Image classification data set "dataset" (Reiii07/RAIDAS-SistemCerdasCNN_KlasifikasiPenumpukanSampah on GitHub). Class labels (3): rendah, sedang, tinggi.

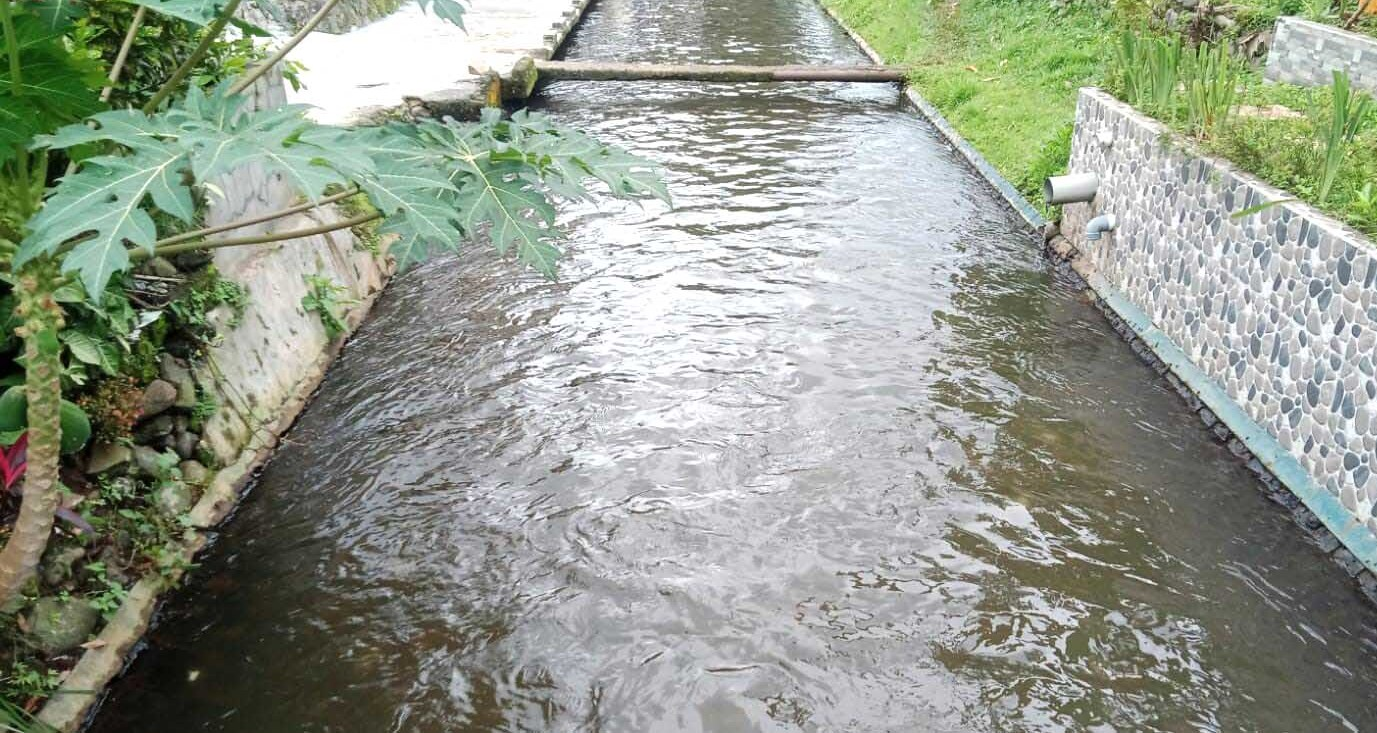
Label: rendah

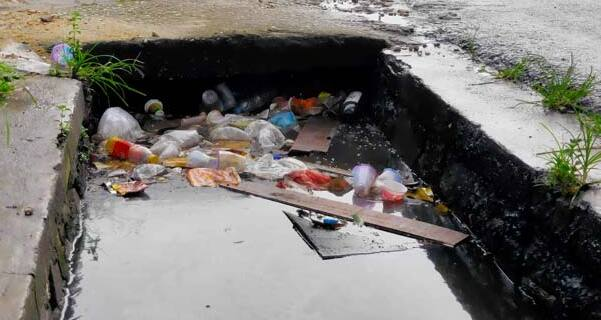
Label: sedang

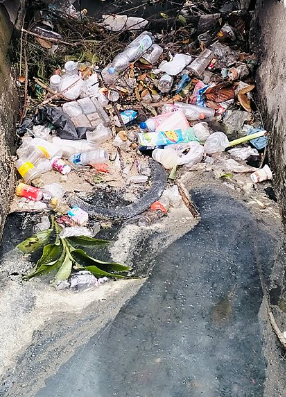
Label: tinggi

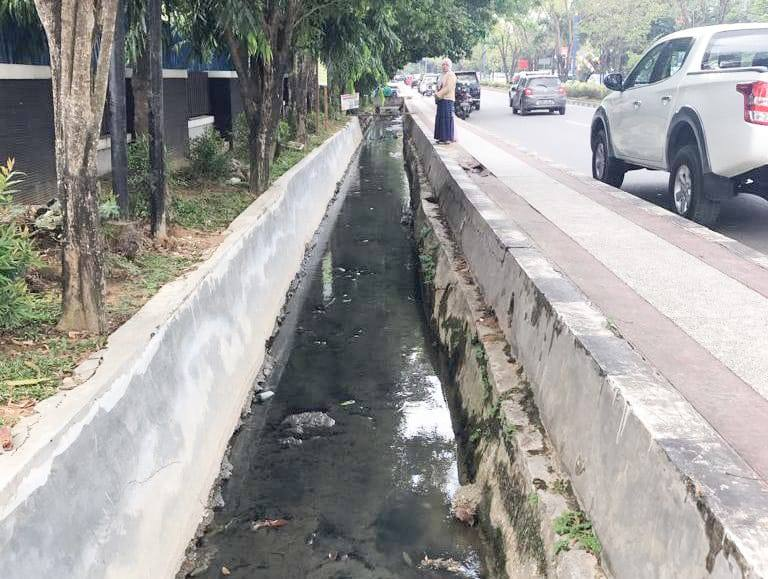
Label: rendah

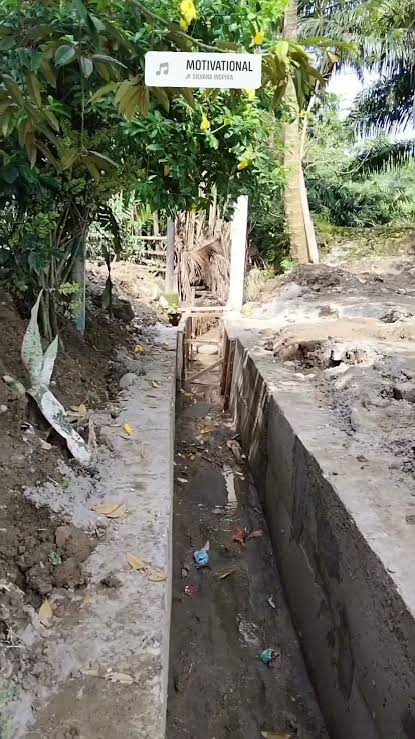
Label: sedang

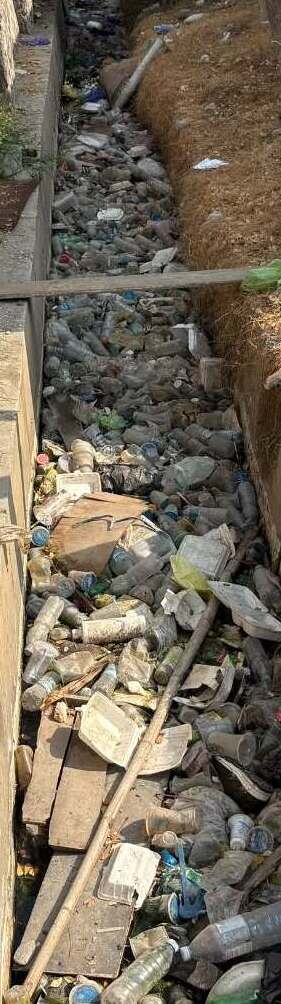
Label: tinggi
